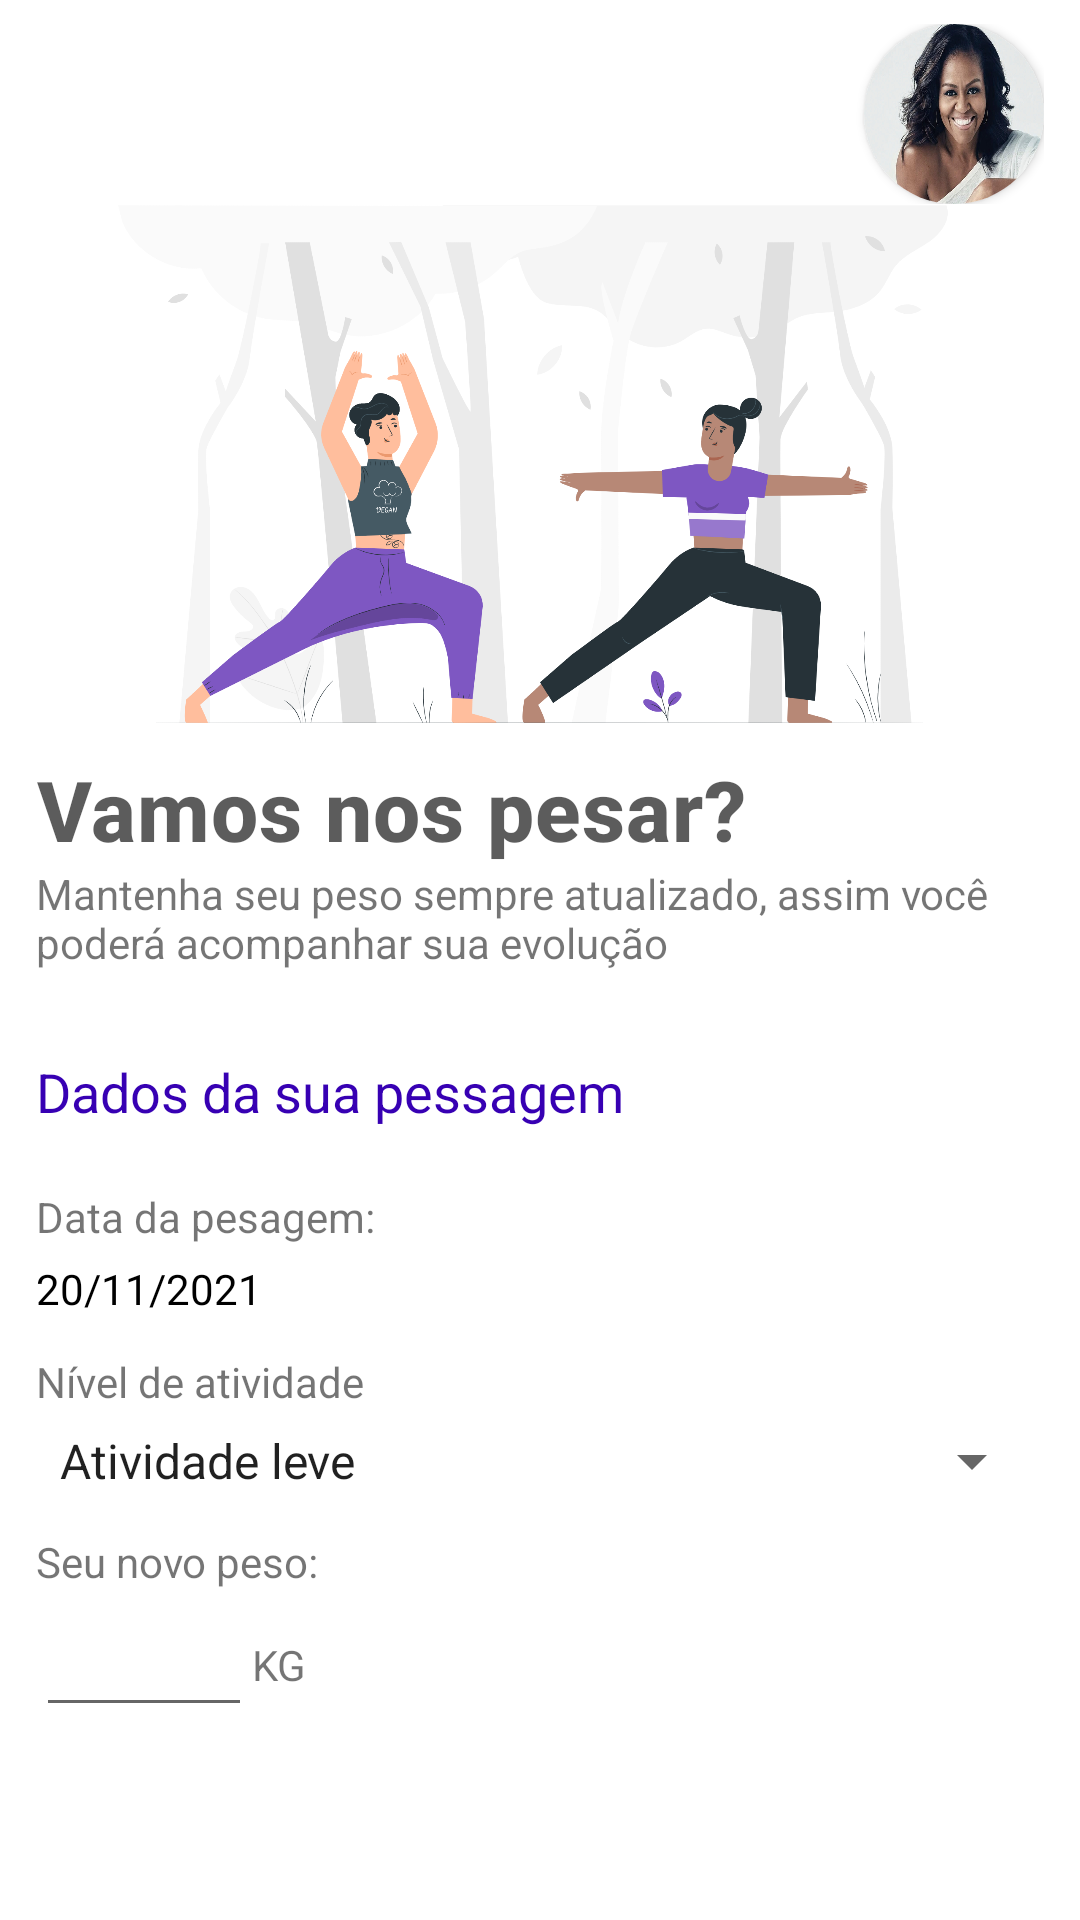

The Android layout XML behind this screen, and the referenced resources:
<!-- AndroidManifest.xml: application theme Theme.ImcApp -->
<!-- res/layout/registro_peso.xml -->
<?xml version="1.0" encoding="utf-8"?>
<LinearLayout xmlns:android="http://schemas.android.com/apk/res/android"
    android:layout_width="match_parent"
    android:layout_height="match_parent"
    xmlns:app="http://schemas.android.com/apk/res-auto"
    android:orientation="vertical"
    android:paddingStart="12dp"
    android:paddingEnd="12dp">

    <LinearLayout
    android:layout_width="match_parent"
    android:layout_height="wrap_content"
    android:orientation="horizontal"
    android:gravity="end"
    android:layout_marginTop="8dp">

    <androidx.cardview.widget.CardView
        android:layout_width="60dp"
        android:layout_height="60dp"
        app:cardCornerRadius="50dp">

        <ImageView
            android:layout_width="match_parent"
            android:layout_height="match_parent"
            android:background="@drawable/michele"
            android:scaleType="fitXY"/>
    </androidx.cardview.widget.CardView>

    </LinearLayout>

    <ImageView
        android:layout_width="307dp"
        android:layout_height="173dp"
        android:layout_gravity="center"
        android:src="@drawable/img_peso" />

    <TextView
        android:layout_width="wrap_content"
        android:layout_height="wrap_content"
        android:text="@string/titulo_peso"
        android:textAppearance="@style/titulo"
        android:layout_marginTop="10dp"/>


    <TextView
        android:layout_width="wrap_content"
        android:layout_height="wrap_content"
        android:drawableStart="@drawable/ic_info_24"
        android:drawablePadding="8dp"
        android:drawableTint="@color/purple_700"
        android:gravity="center_vertical"
        android:text="@string/info"
        android:textAppearance="@style/TextAppearance.AppCompat.Small" />

    <TextView
        android:layout_width="match_parent"
        android:layout_height="wrap_content"
        android:layout_marginTop="28dp"
        android:drawableStart="@drawable/icon_dados_24"
        android:drawableTint="@color/purple_700"
        android:textColor="@color/purple_700"
        android:text="@string/dados_pessagem"
        android:drawablePadding="8dp"
        android:gravity="center_vertical"
        android:textAppearance="@style/TextAppearance.AppCompat.Medium"/>

    <TextView
        android:layout_width="match_parent"
        android:layout_height="wrap_content"
        android:layout_marginTop="20dp"
        android:gravity="center_vertical"
        android:text="@string/data_pesagem"
        android:textAppearance="@style/TextAppearance.AppCompat.Small" />

    <TextView
        android:id="@+id/data_pesagem"
        android:layout_width="match_parent"
        android:layout_height="wrap_content"
        android:layout_marginTop="5dp"
        android:text="20/11/2021"
        android:gravity="center_vertical"
        android:textColor="@color/black"
        android:textAppearance="@style/TextAppearance.AppCompat.Small"/>

    <TextView
        android:layout_width="match_parent"
        android:layout_height="wrap_content"
        android:layout_marginTop="12dp"
        android:gravity="center_vertical"
        android:text="@string/nivel_atividade"
        android:textAppearance="@style/TextAppearance.AppCompat.Small" />

    <Spinner
        android:id="@+id/nivel_ativ"
        android:layout_width="match_parent"
        android:layout_height="wrap_content"
        android:layout_marginTop="5dp"
        android:entries="@array/atividade" />

    <TextView
        android:layout_width="match_parent"
        android:layout_height="wrap_content"
        android:layout_marginTop="12dp"
        android:gravity="center_vertical"
        android:text="Seu novo peso:"
        android:textAppearance="@style/TextAppearance.AppCompat.Small" />

    <LinearLayout
        android:layout_width="match_parent"
        android:layout_height="50dp">

        <EditText
            android:id="@+id/novo_peso"
            android:layout_width="72dp"
            android:layout_height="wrap_content"
            android:layout_gravity="center_vertical" />

        <TextView
            android:layout_width="wrap_content"
            android:layout_height="wrap_content"
            android:text="KG"
            android:layout_gravity="center_vertical"/>

    </LinearLayout>

    <Button
        android:id="@+id/registrar_peso"
        style="@style/Widget.MaterialComponents.Button"
        android:layout_width="match_parent"
        android:layout_height="wrap_content"
        android:layout_marginTop="18dp"
        android:text="Registrar peso"></Button>


</LinearLayout>
<!-- resources referenced by this layout -->
<resources>
  <string-array name="atividade">
          <item> Atividade leve</item>
          <item> Atividade moderada</item>
          <item> Atividade intensa</item>
      </string-array>
  <color name="black">#FF000000</color>
  <color name="purple_700">#FF3700B3</color>
  <!-- drawable img_peso: png bitmap (drawable-v24, 227576 bytes) -->
  <!-- drawable michele: jpg bitmap (drawable-v24, 92676 bytes) -->
  <string name="dados_pessagem">Dados da sua pessagem</string>
  <string name="data_pesagem">Data da pesagem:</string>
  <string name="info">Mantenha seu peso sempre atualizado, assim você poderá acompanhar sua evolução</string>
  <string name="nivel_atividade">Nível de atividade</string>
  <string name="titulo_peso">Vamos nos pesar?</string>
  <style name="titulo" parent="TextAppearance.MaterialComponents.Headline6">
          <item name="android:textSize">28sp</item>
          <item name="android:textColor">#B2151515</item>
          <item name="android:textStyle">bold</item>
      </style>
  <style name="Theme.ImcApp" parent="Theme.MaterialComponents.DayNight.DarkActionBar">
          
          <item name="colorPrimary">@color/purple_500</item>
          <item name="colorPrimaryVariant">@color/purple_700</item>
          <item name="colorOnPrimary">@color/white</item>
          
          <item name="colorSecondary">@color/teal_200</item>
          <item name="colorSecondaryVariant">@color/teal_700</item>
          <item name="colorOnSecondary">@color/black</item>
          
          <item name="android:statusBarColor" tools:targetApi="l">?attr/colorPrimaryVariant</item>
          
  
      </style>
  <color name="purple_500">#FF6200EE</color>
  <color name="white">#FFFFFFFF</color>
  <color name="teal_200">#FF03DAC5</color>
  <color name="teal_700">#FF018786</color>
</resources>
